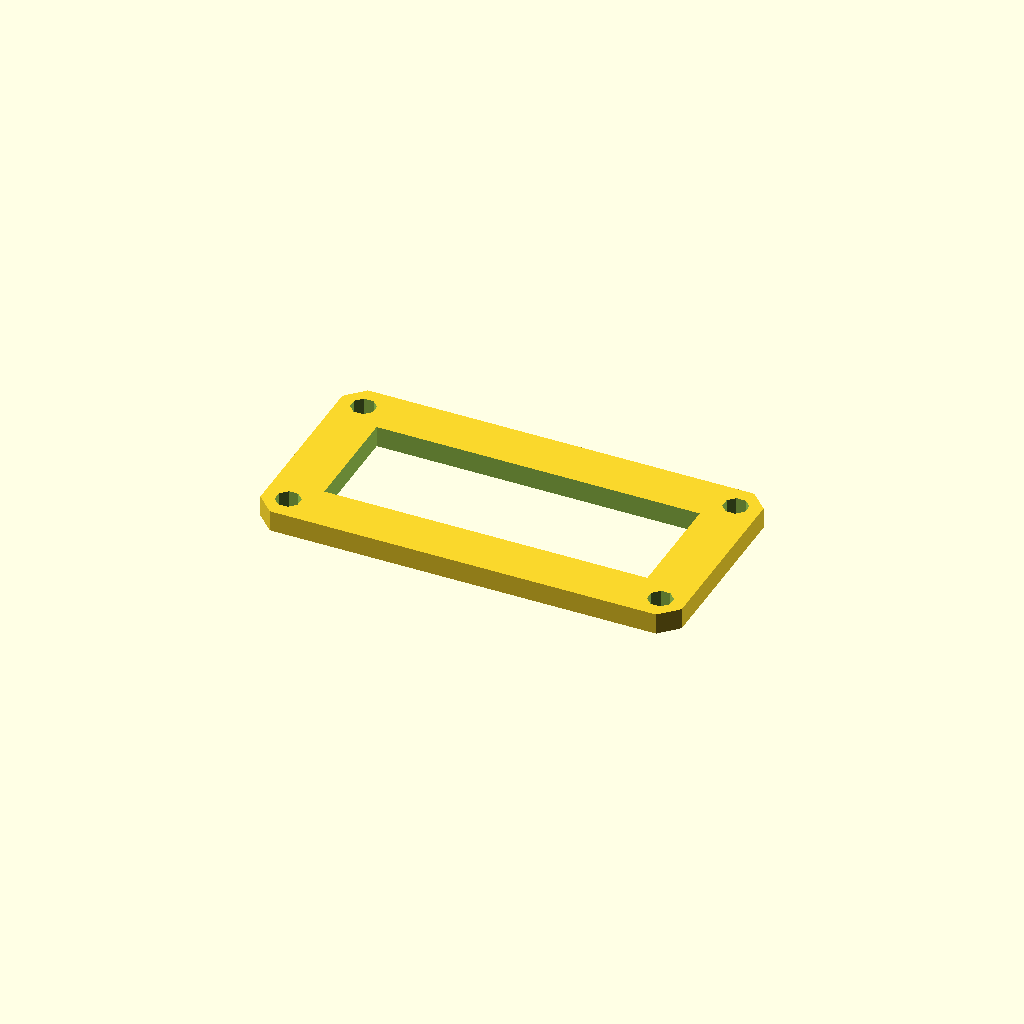
Cell 1 — every parameter at its default value.
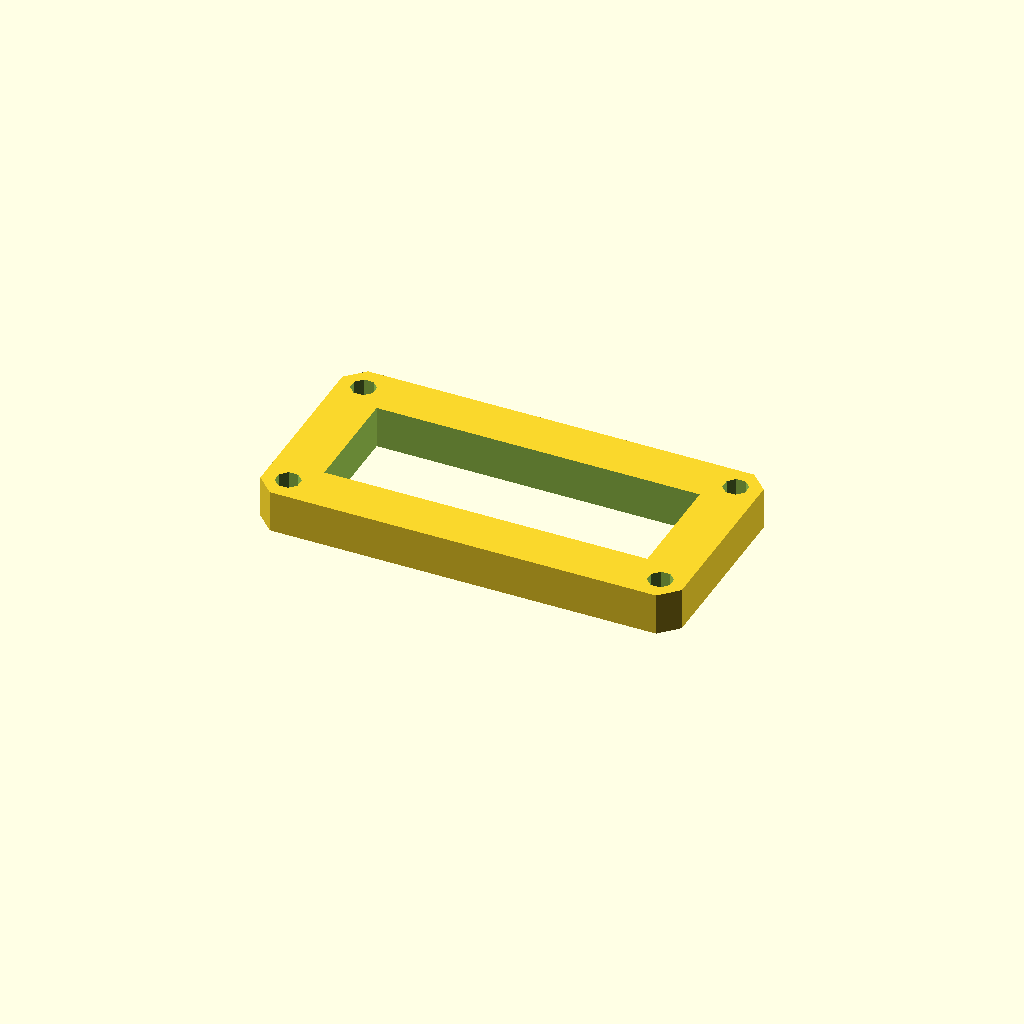
Cell 2: plate_t = 12 (everything else at default).
All cells are drawn from one camera (rotation 55°, 0°, 25°, orthographic, colour scheme Cornfield), so only the parameter changes between them.
The OpenSCAD source (optional_data/data/sketch3/frameplates/part_0177.scad):
$fn = 32;

// ----------------------------------------------------------------------
// Frame plate: 120 x 60 frame, 14 mm rails
// ----------------------------------------------------------------------

// --- parameters (mm) ---
plate_l = 120;            // plate length, X
plate_w = 60;             // plate width, Y
plate_t = 6;              // plate thickness, Z (extrusion height)
corner_c = 5;             // corner chamfer
frame_bar = 14;           // frame rail width
bolt_r = 3.5;             // corner bolt window radius
bolt_inset = 7;           // bolt centre inset from the edges

win_l = plate_l - 2 * frame_bar;  // window length
win_w = plate_w - 2 * frame_bar;  // window width
bolt_d = 2 * bolt_r;  // corner hole diameter

profile = [[5, 0], [115, 0], [120, 5], [120, 55], [115, 60], [5, 60], [0, 55], [0, 5]];  // primary outline, 8 points, counter clockwise
void_1 = [[14, 14], [106, 14], [106, 46], [14, 46]];  // the window, 4 points
void_2 = [[10.234, 8.339], [8.339, 10.234], [5.661, 10.234], [3.766, 8.339], [3.766, 5.661], [5.661, 3.766], [8.339, 3.766], [10.234, 5.661]];  // corner bolt window, 8 points
void_3 = [[116.234, 8.339], [114.339, 10.234], [111.661, 10.234], [109.766, 8.339], [109.766, 5.661], [111.661, 3.766], [114.339, 3.766], [116.234, 5.661]];  // corner bolt window, 8 points
void_4 = [[10.234, 54.339], [8.339, 56.234], [5.661, 56.234], [3.766, 54.339], [3.766, 51.661], [5.661, 49.766], [8.339, 49.766], [10.234, 51.661]];  // corner bolt window, 8 points
void_5 = [[116.234, 54.339], [114.339, 56.234], [111.661, 56.234], [109.766, 54.339], [109.766, 51.661], [111.661, 49.766], [114.339, 49.766], [116.234, 51.661]];  // corner bolt window, 8 points

// --- the one profile operation ---
difference() {
  linear_extrude(height = plate_t) polygon(points = profile);
  translate([0, 0, -1])
    linear_extrude(height = plate_t + 2) polygon(points = void_1);
  translate([0, 0, -1])
    linear_extrude(height = plate_t + 2) polygon(points = void_2);
  translate([0, 0, -1])
    linear_extrude(height = plate_t + 2) polygon(points = void_3);
  translate([0, 0, -1])
    linear_extrude(height = plate_t + 2) polygon(points = void_4);
  translate([0, 0, -1])
    linear_extrude(height = plate_t + 2) polygon(points = void_5);
}
Parameter table extracted from the source (name, type, default, range or options):
plate_l: number, default 120
plate_w: number, default 60
plate_t: number, default 6
corner_c: number, default 5
frame_bar: number, default 14
bolt_r: number, default 3.5
bolt_inset: number, default 7
